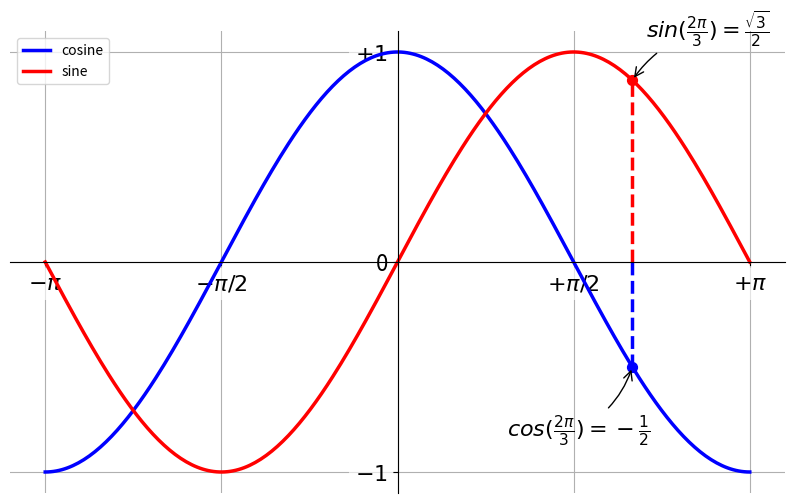

The script that saved this image:
#!/usr/bin/env python3
# -*- coding: utf-8 -*-
"""
Created on Fri Nov  1 18:28:22 2019
Customized line plotting of NumPy sine and cosine functions
- plotting with default settings
- instantiating defaults
- changing colors and line widths
- setting limits for x and y
- setting ticks
- setting tick labels
- moving spines
- adding a legend
- annotating some points
- artist and bbox customization
[redacted]
"""

import numpy as np
import matplotlib.pyplot as plt

# Create a figure of sixe 8x6 inches, 80 dots per inch
plt.figure(figsize=(10, 6), dpi=80)

# Create a new subplot from a grid of 1x1
plt.subplot(1, 1, 1)

X = np.linspace(-np.pi, np.pi, 256, endpoint=True)
C, S = np.cos(X), np.sin(X)

# Plot cosine with a blue continuous line of width 1(pixels)
plt.plot(X, C, color='blue', linewidth=2.5, linestyle='-', label='cosine')

# Plot sine with a green continuous line of width 1 (pixels)
plt.plot(X, S, color='red', linewidth=2.5, linestyle='-', label='sine')

# Set x limits
plt.xlim(X.min()*1.1, X.max()*1.1)

# Set x ticks
x_sym = [r'$-\pi$', r'$-\pi/2$', '', r'$+\pi/2$', r'$+\pi$']
plt.xticks(np.linspace(-np.pi, np.pi, 5, endpoint=True), x_sym)

# Set y limits
plt.ylim(C.min()*1.1, C.max()*1.1)

# Set y ticks
y_sym = [r'$-1$', r'0', r'$+1$']
plt.yticks(np.linspace(-1, 1, 3, endpoint=True), y_sym)

# Moving spines
ax = plt.gca()   # get current axis
ax.spines['right'].set_color('none')
ax.spines['top'].set_color('none')
ax.xaxis.set_ticks_position('bottom')
ax.spines['bottom'].set_position(('data', 0))
ax.yaxis.set_ticks_position('left')
ax.spines['left'].set_position(('data', 0))

# Add legend (requires adding kwarg label in plot)
plt.legend(loc='upper left')

# Annotate points
t = 2 * np.pi / 3
plt.plot([t, t], [0, np.cos(t)], color='blue', linewidth=2.5, linestyle='--')
plt.scatter([t, ], [np.cos(t), ], 50, color='blue')
C_note = r'$cos(\frac{2\pi}{3})=-\frac{1}{2}$'
plt.annotate(C_note,
             xy=(t, np.cos(t)),
             xycoords='data',
             xytext=(-90, -50),
             textcoords='offset points',
             fontsize=16,
             arrowprops=dict(
                     arrowstyle='->',
                     connectionstyle='arc3,rad=.2'))
plt.plot([t, t], [0, np.sin(t)], color='red', linewidth=2.5, linestyle='--')
plt.scatter([t, ], [np.sin(t), ], 50, color='red')
S_note = r'$sin(\frac{2\pi}{3})=\frac{\sqrt{3}}{2}$'
plt.annotate(S_note,
             xy=(t, np.sin(t)),
             xycoords='data',
             xytext=(10, 30),
             textcoords='offset points',
             fontsize=16,
             arrowprops=dict(
                     arrowstyle='->',
                     connectionstyle='arc3,rad=.2'))

# Make the tick labels more visible
for label in ax.get_xticklabels() + ax.get_yticklabels():
    label.set_fontsize(16)
    label.set_bbox(dict(
            facecolor='white',
            edgecolor='None',
            alpha=0.65))

# Add grid
plt.grid()

# Save figure using 72 dots per inch
plt.savefig('lineplot_sine_cosine.png', dpi=72)

plt.show()
